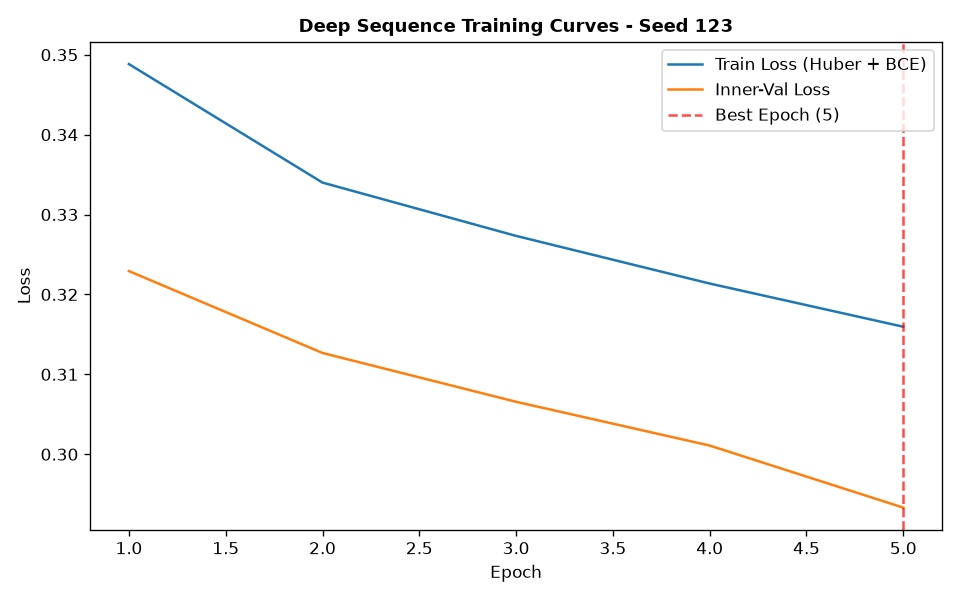

Source data for this figure (header and first rows):
epoch, train_loss, train_ret_loss, train_dir_loss, val_loss, val_ret_loss, val_dir_loss, lr
1, 0.3488, 0.003592, 0.6905, 0.3229, 0.002254, 0.6413, 0.001
2, 0.334, 0.002127, 0.6637, 0.3127, 0.001509, 0.6223, 0.001
3, 0.3273, 0.001455, 0.6517, 0.3066, 0.0009777, 0.6112, 0.001
4, 0.3214, 0.0009033, 0.6409, 0.3011, 0.0005515, 0.6011, 0.001
5, 0.316, 0.0004955, 0.6309, 0.2933, 0.0002861, 0.5861, 0.001
